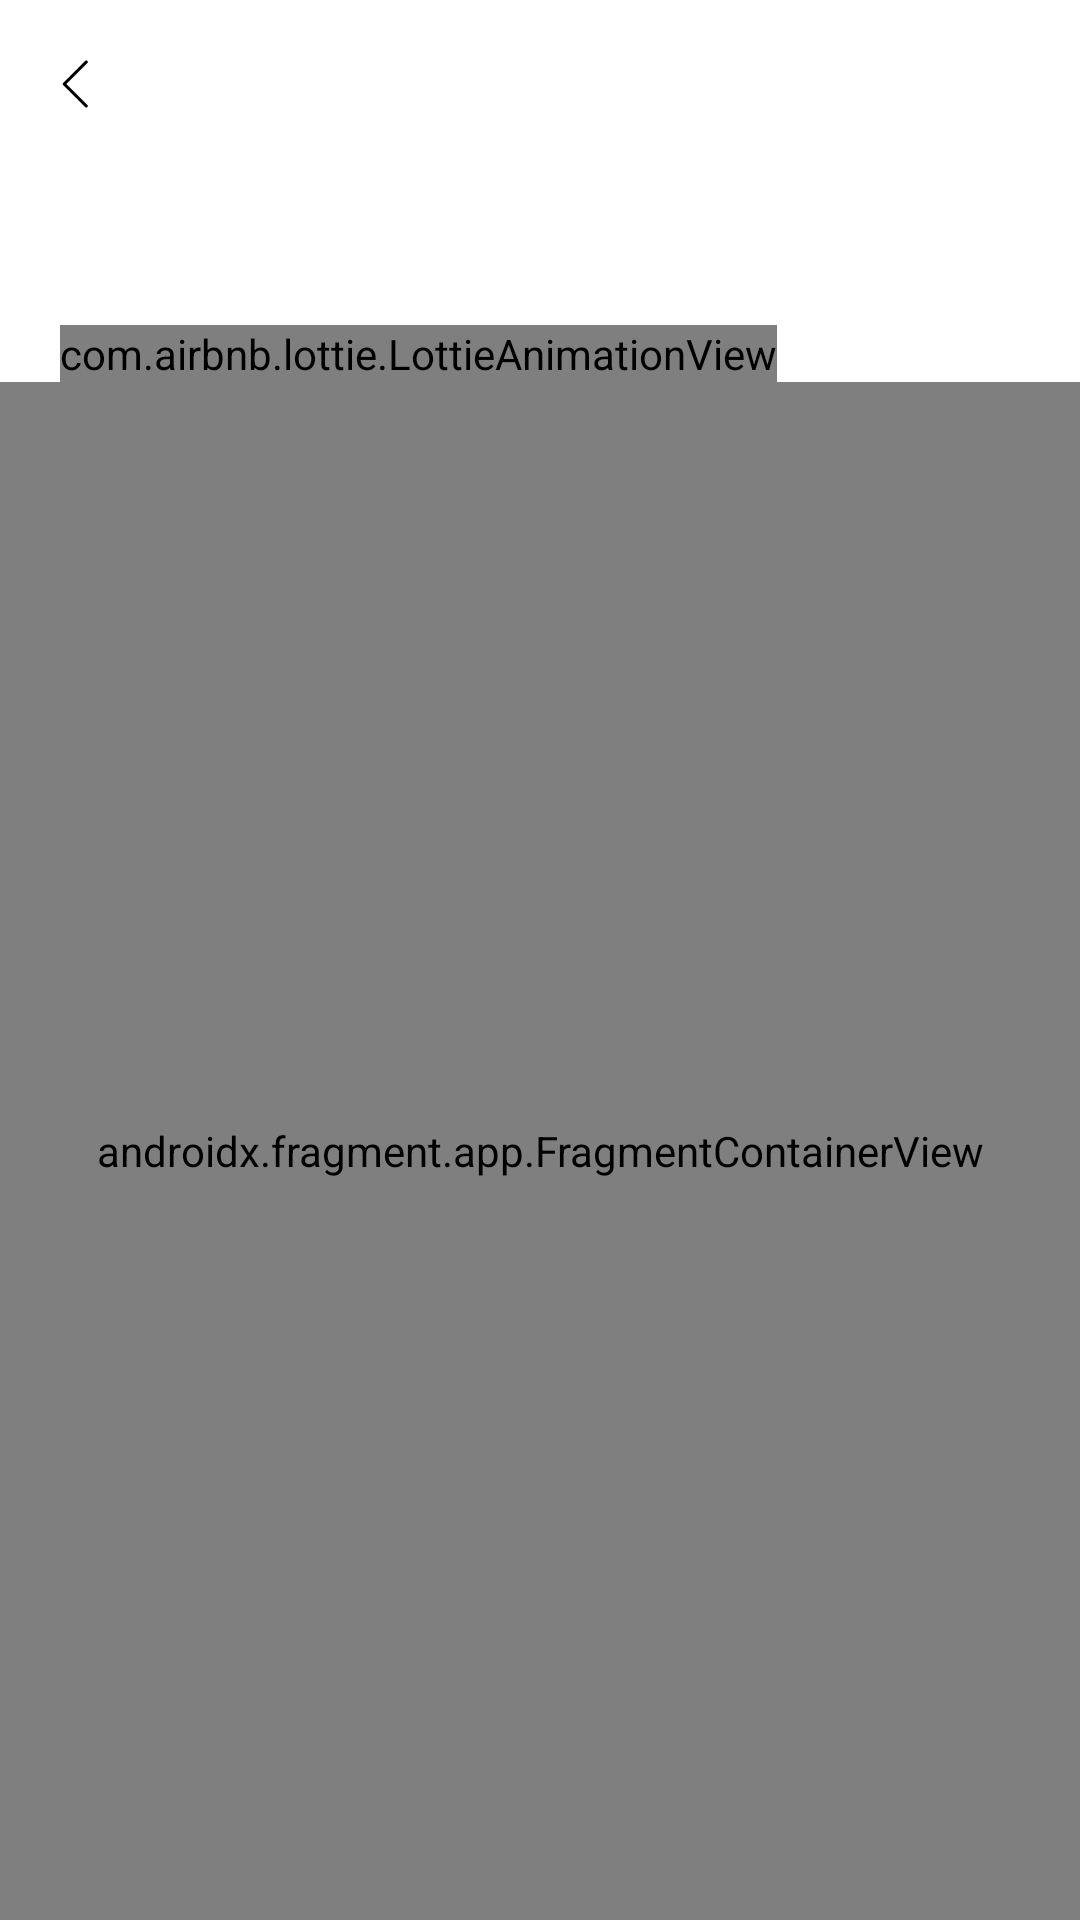

Android layout source for this screen:
<!-- AndroidManifest.xml: activity theme AppTheme -->
<!-- res/layout/activity_make_alarm.xml -->
<?xml version="1.0" encoding="utf-8"?>
<androidx.constraintlayout.widget.ConstraintLayout xmlns:android="http://schemas.android.com/apk/res/android"
    xmlns:app="http://schemas.android.com/apk/res-auto"
    xmlns:tools="http://schemas.android.com/tools"
    android:layout_width="match_parent"
    android:layout_height="match_parent"
    tools:context=".ui.alarm.MakeAlarmActivity">

    <RelativeLayout
        android:id="@+id/layoutToolbar"
        android:layout_width="match_parent"
        android:layout_height="wrap_content"
        app:layout_constraintStart_toStartOf="parent"
        app:layout_constraintTop_toTopOf="parent">

        <ImageView
            android:id="@+id/btnNavi"
            android:layout_width="wrap_content"
            android:layout_height="wrap_content"
            android:layout_alignParentStart="true"
            android:layout_marginStart="20dp"
            android:layout_marginTop="20dp"
            android:src="@drawable/ic_back" />

        <TextView
            android:id="@+id/tvTitle"
            android:layout_width="wrap_content"
            android:layout_height="wrap_content"
            android:layout_below="@id/btnNavi"
            android:layout_marginStart="20dp"
            android:layout_marginTop="20dp"
            android:textColor="@color/black"
            android:textSize="24dp"
            tools:text="알람의 조건을\n 설정하세요" />











        <com.airbnb.lottie.LottieAnimationView
            android:id="@+id/progressAnim"
            android:layout_width="wrap_content"
            android:layout_height="wrap_content"
            android:layout_below="@id/tvTitle"
            android:layout_alignParentStart="true"
            android:layout_marginStart="20dp"
            android:layout_marginTop="20dp"
            app:lottie_autoPlay="true"
            app:lottie_loop="true"/>

    </RelativeLayout>

    <androidx.fragment.app.FragmentContainerView
        android:id="@+id/navHost"
        android:name="androidx.navigation.fragment.NavHostFragment"
        android:layout_width="match_parent"
        android:layout_height="0dp"
        app:defaultNavHost="true"
        app:layout_behavior="@string/appbar_scrolling_view_behavior"
        app:layout_constraintBottom_toBottomOf="parent"
        app:layout_constraintEnd_toEndOf="parent"
        app:layout_constraintStart_toStartOf="parent"
        app:layout_constraintTop_toBottomOf="@+id/layoutToolbar"
        app:navGraph="@navigation/nav_graph_alarm" />

</androidx.constraintlayout.widget.ConstraintLayout>
<!-- resources referenced by this layout -->
<resources>
  <color name="black">#FF000000</color>
  <!-- drawable ic_alarm_stage_2 (drawable) -->
  <vector xmlns:android="http://schemas.android.com/apk/res/android"
      xmlns:aapt="http://schemas.android.com/aapt"
      android:width="341dp"
      android:height="22dp"
      android:viewportWidth="341"
      android:viewportHeight="22">
    <path
        android:pathData="M1,21C23.655,21 79.526,21 121.768,21C174.572,21 205.94,-1.888 258.221,1.306C310.502,4.499 321.481,21 365.919,21C401.47,21 435.453,21 448,21"
        android:strokeWidth="1.5"
        android:fillColor="#00000000"
        android:strokeColor="#F5F5F5"/>
    <path
        android:pathData="M1,21C23.655,21 79.526,21 121.768,21C146.448,21 166.446,16 186.084,11"
        android:strokeWidth="1.5"
        android:fillColor="#00000000"
        android:strokeLineCap="round">
      <aapt:attr name="android:strokeColor">
        <gradient 
            android:startY="21.0001"
            android:startX="343"
            android:endY="21"
            android:endX="1"
            android:type="linear">
          <item android:offset="0" android:color="#FF759CFF"/>
          <item android:offset="1" android:color="#FFFF998A"/>
        </gradient>
      </aapt:attr>
    </path>
  </vector>
  <!-- drawable ic_back (drawable) -->
  <vector xmlns:android="http://schemas.android.com/apk/res/android"
      android:width="10dp"
      android:height="16dp"
      android:viewportWidth="10"
      android:viewportHeight="16">
    <path
        android:strokeWidth="1"
        android:pathData="M8.75,0.6667L1.4166,8.0001L8.75,15.3334"
        android:strokeLineJoin="round"
        android:fillColor="#00000000"
        android:strokeColor="#000000"
        android:strokeLineCap="round"/>
  </vector>
  <style name="AppTheme" parent="Theme.MaterialComponents.Light.DarkActionBar">
          <item name="android:statusBarColor">#ffffff</item>
          <item name="android:windowLightStatusBar">true</item>
          <item name="windowNoTitle">true</item>
          <item name="windowActionBar">false</item>
          <item name="android:windowContentTransitions">true</item>
          <item name="android:windowActivityTransitions">true</item>
          <item name="android:windowAnimationStyle">@style/ActivityAnimation</item>
      </style>
  <style name="ActivityAnimation" parent="@android:style/Animation.Activity">
          <item name="android:activityOpenEnterAnimation">@anim/slide_in_right</item>
          <item name="android:activityOpenExitAnimation">@anim/slide_out_left</item>
          <item name="android:activityCloseEnterAnimation">@anim/slide_out_left</item>
          <item name="android:activityCloseExitAnimation">@anim/slide_in_right</item>
      </style>
</resources>
